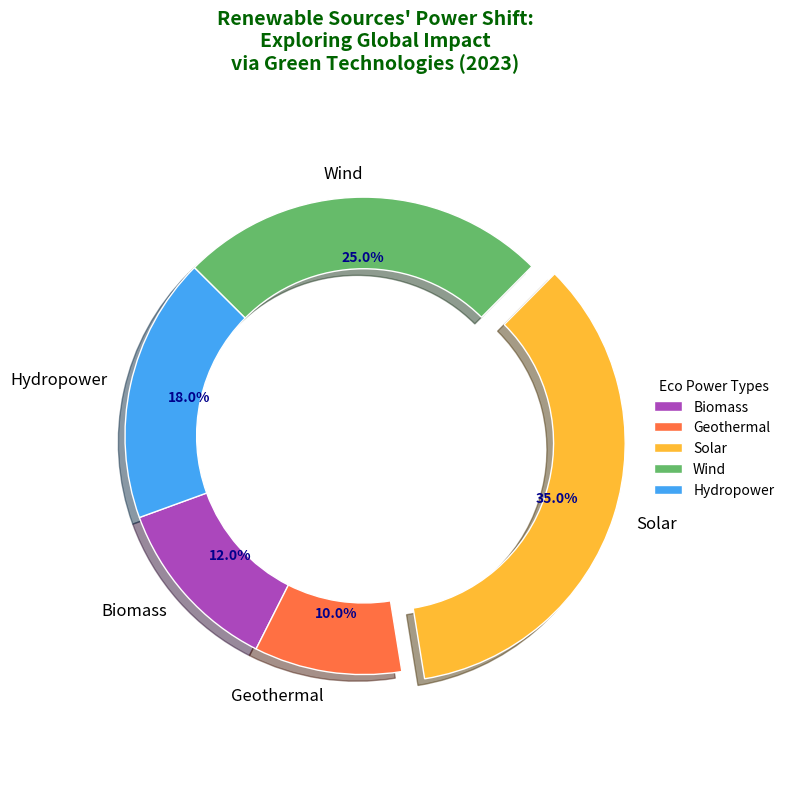

Here is the Python script that generated this plot:
import matplotlib.pyplot as plt

energy_sources = ['Biomass', 'Geothermal', 'Solar', 'Wind', 'Hydropower']
percentages = [12, 10, 35, 25, 18]

colors = ['#AB47BC', '#FF7043', '#FFBB33', '#66BB6A', '#42A5F5']

fig, ax = plt.subplots(figsize=(8, 8))

wedges, texts, autotexts = ax.pie(
    percentages,
    labels=energy_sources,
    autopct='%1.1f%%',
    startangle=200,
    colors=colors,
    pctdistance=0.75,
    wedgeprops=dict(width=0.3, edgecolor='w'),
    explode=[0.1 if energy == 'Solar' else 0 for energy in energy_sources],
    shadow=True
)

plt.setp(autotexts, size=10, weight='bold', color='darkblue')
plt.setp(texts, size=12)

ax.axis('equal')

plt.title("Renewable Sources' Power Shift:\nExploring Global Impact\nvia Green Technologies (2023)", 
          pad=20, fontsize=14, fontweight='bold', color='darkgreen', ha='center')

ax.legend(wedges, energy_sources, title="Eco Power Types", loc='center left', 
          bbox_to_anchor=(1, 0, 0.5, 1), fontsize='medium', frameon=False)

plt.tight_layout()

plt.show()
